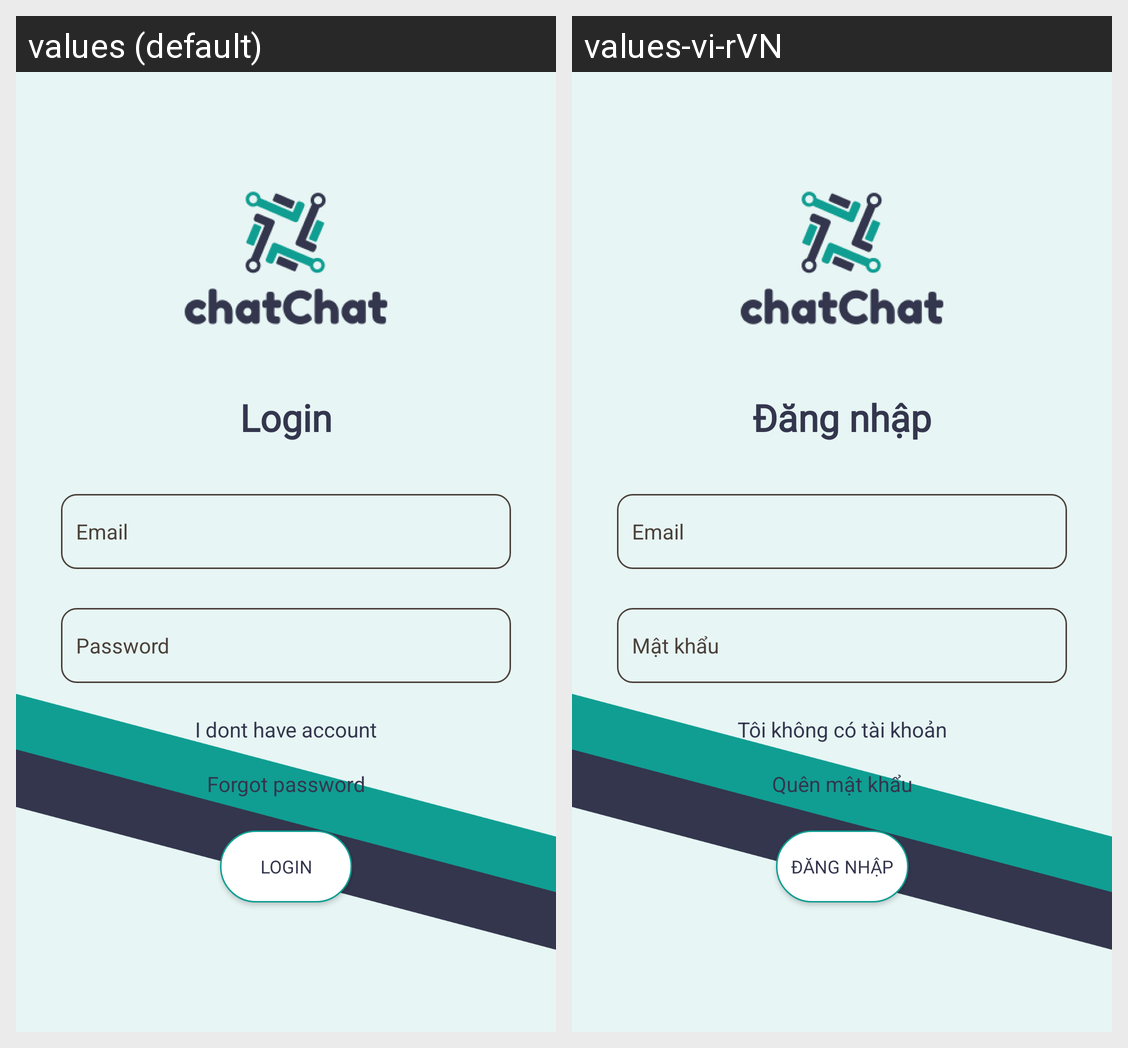

This grid shows one Android layout under two languages. Give, for every string resource on the screen, its name, the default text and each shown locale's text.
Android screen res/layout/activity_login.xml rendered under 2 locales, left to right: values (default), values-vi-rVN. Device: Nexus 5 (rendered at 1080×1920; each locale shown at half size, 540×960, under a caption strip naming it); theme AppTheme.
Strings drawn on this screen, with the default value and each locale's value (text and hints the layout hard-codes, and strings that could not be matched under every locale, appear in the picture but are not listed):

login
  values: Login
  values-vi-rVN: Đăng nhập

email
  values: Email
  values-vi-rVN: Email

password
  values: Password
  values-vi-rVN: Mật khẩu

dont_have_acc
  values: I dont have account
  values-vi-rVN: Tôi không có tài khoản

forgot_password
  values: Forgot password
  values-vi-rVN: Quên mật khẩu
